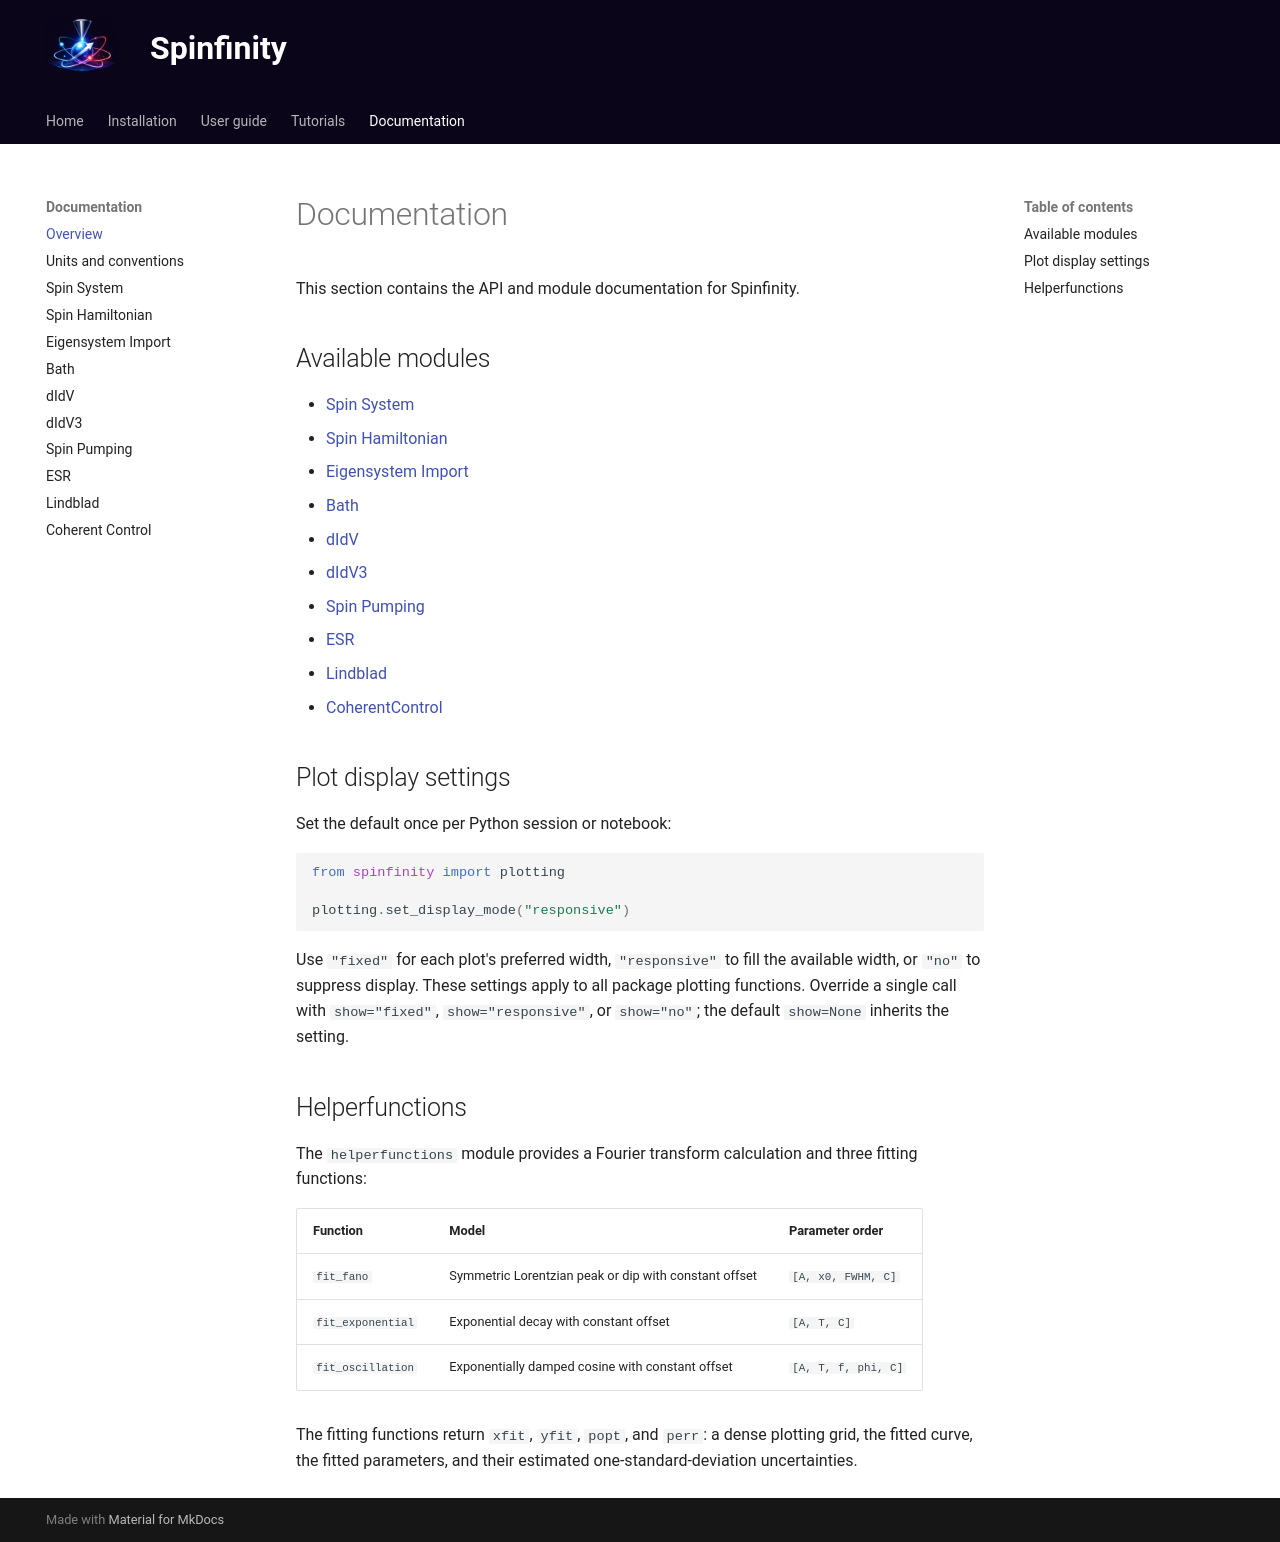

repository: WillkeLab/Spinfinity · page: documentation/index.html · generator: mkdocs

# Documentation

This section contains the API and module documentation for Spinfinity.

## Available modules

- [Spin System](api/spinsys.md)
- [Spin Hamiltonian](api/spinhamiltonian.md)
- [Eigensystem Import](api/eigensystem_import.md)
- [Bath](api/bath.md)
- [dIdV](api/dIdV.md)
- [dIdV3](api/dIdV3.md)
- [Spin Pumping](api/spinpumping.md)
- [ESR](api/esr.md)
- [Lindblad](api/lindblad.md)
- [CoherentControl](api/coherentcontrol.md)

## Plot display settings

Set the default once per Python session or notebook:

```python
from spinfinity import plotting

plotting.set_display_mode("responsive")
```

Use `"fixed"` for each plot's preferred width, `"responsive"` to fill the
available width, or `"no"` to suppress display. These settings apply to all
package plotting functions. Override a single call with `show="fixed"`,
`show="responsive"`, or `show="no"`; the default `show=None` inherits the setting.


## Helperfunctions

The `helperfunctions` module provides a Fourier transform calculation and three fitting functions:

| Function | Model | Parameter order |
|---|---|---|
| `fit_fano` | Symmetric Lorentzian peak or dip with constant offset | `[A, x0, FWHM, C]` |
| `fit_exponential` | Exponential decay with constant offset | `[A, T, C]` |
| `fit_oscillation` | Exponentially damped cosine with constant offset | `[A, T, f, phi, C]` |

The fitting functions return `xfit`, `yfit`, `popt`, and `perr`: a dense plotting
grid, the fitted curve, the fitted parameters, and their estimated
one-standard-deviation uncertainties.
